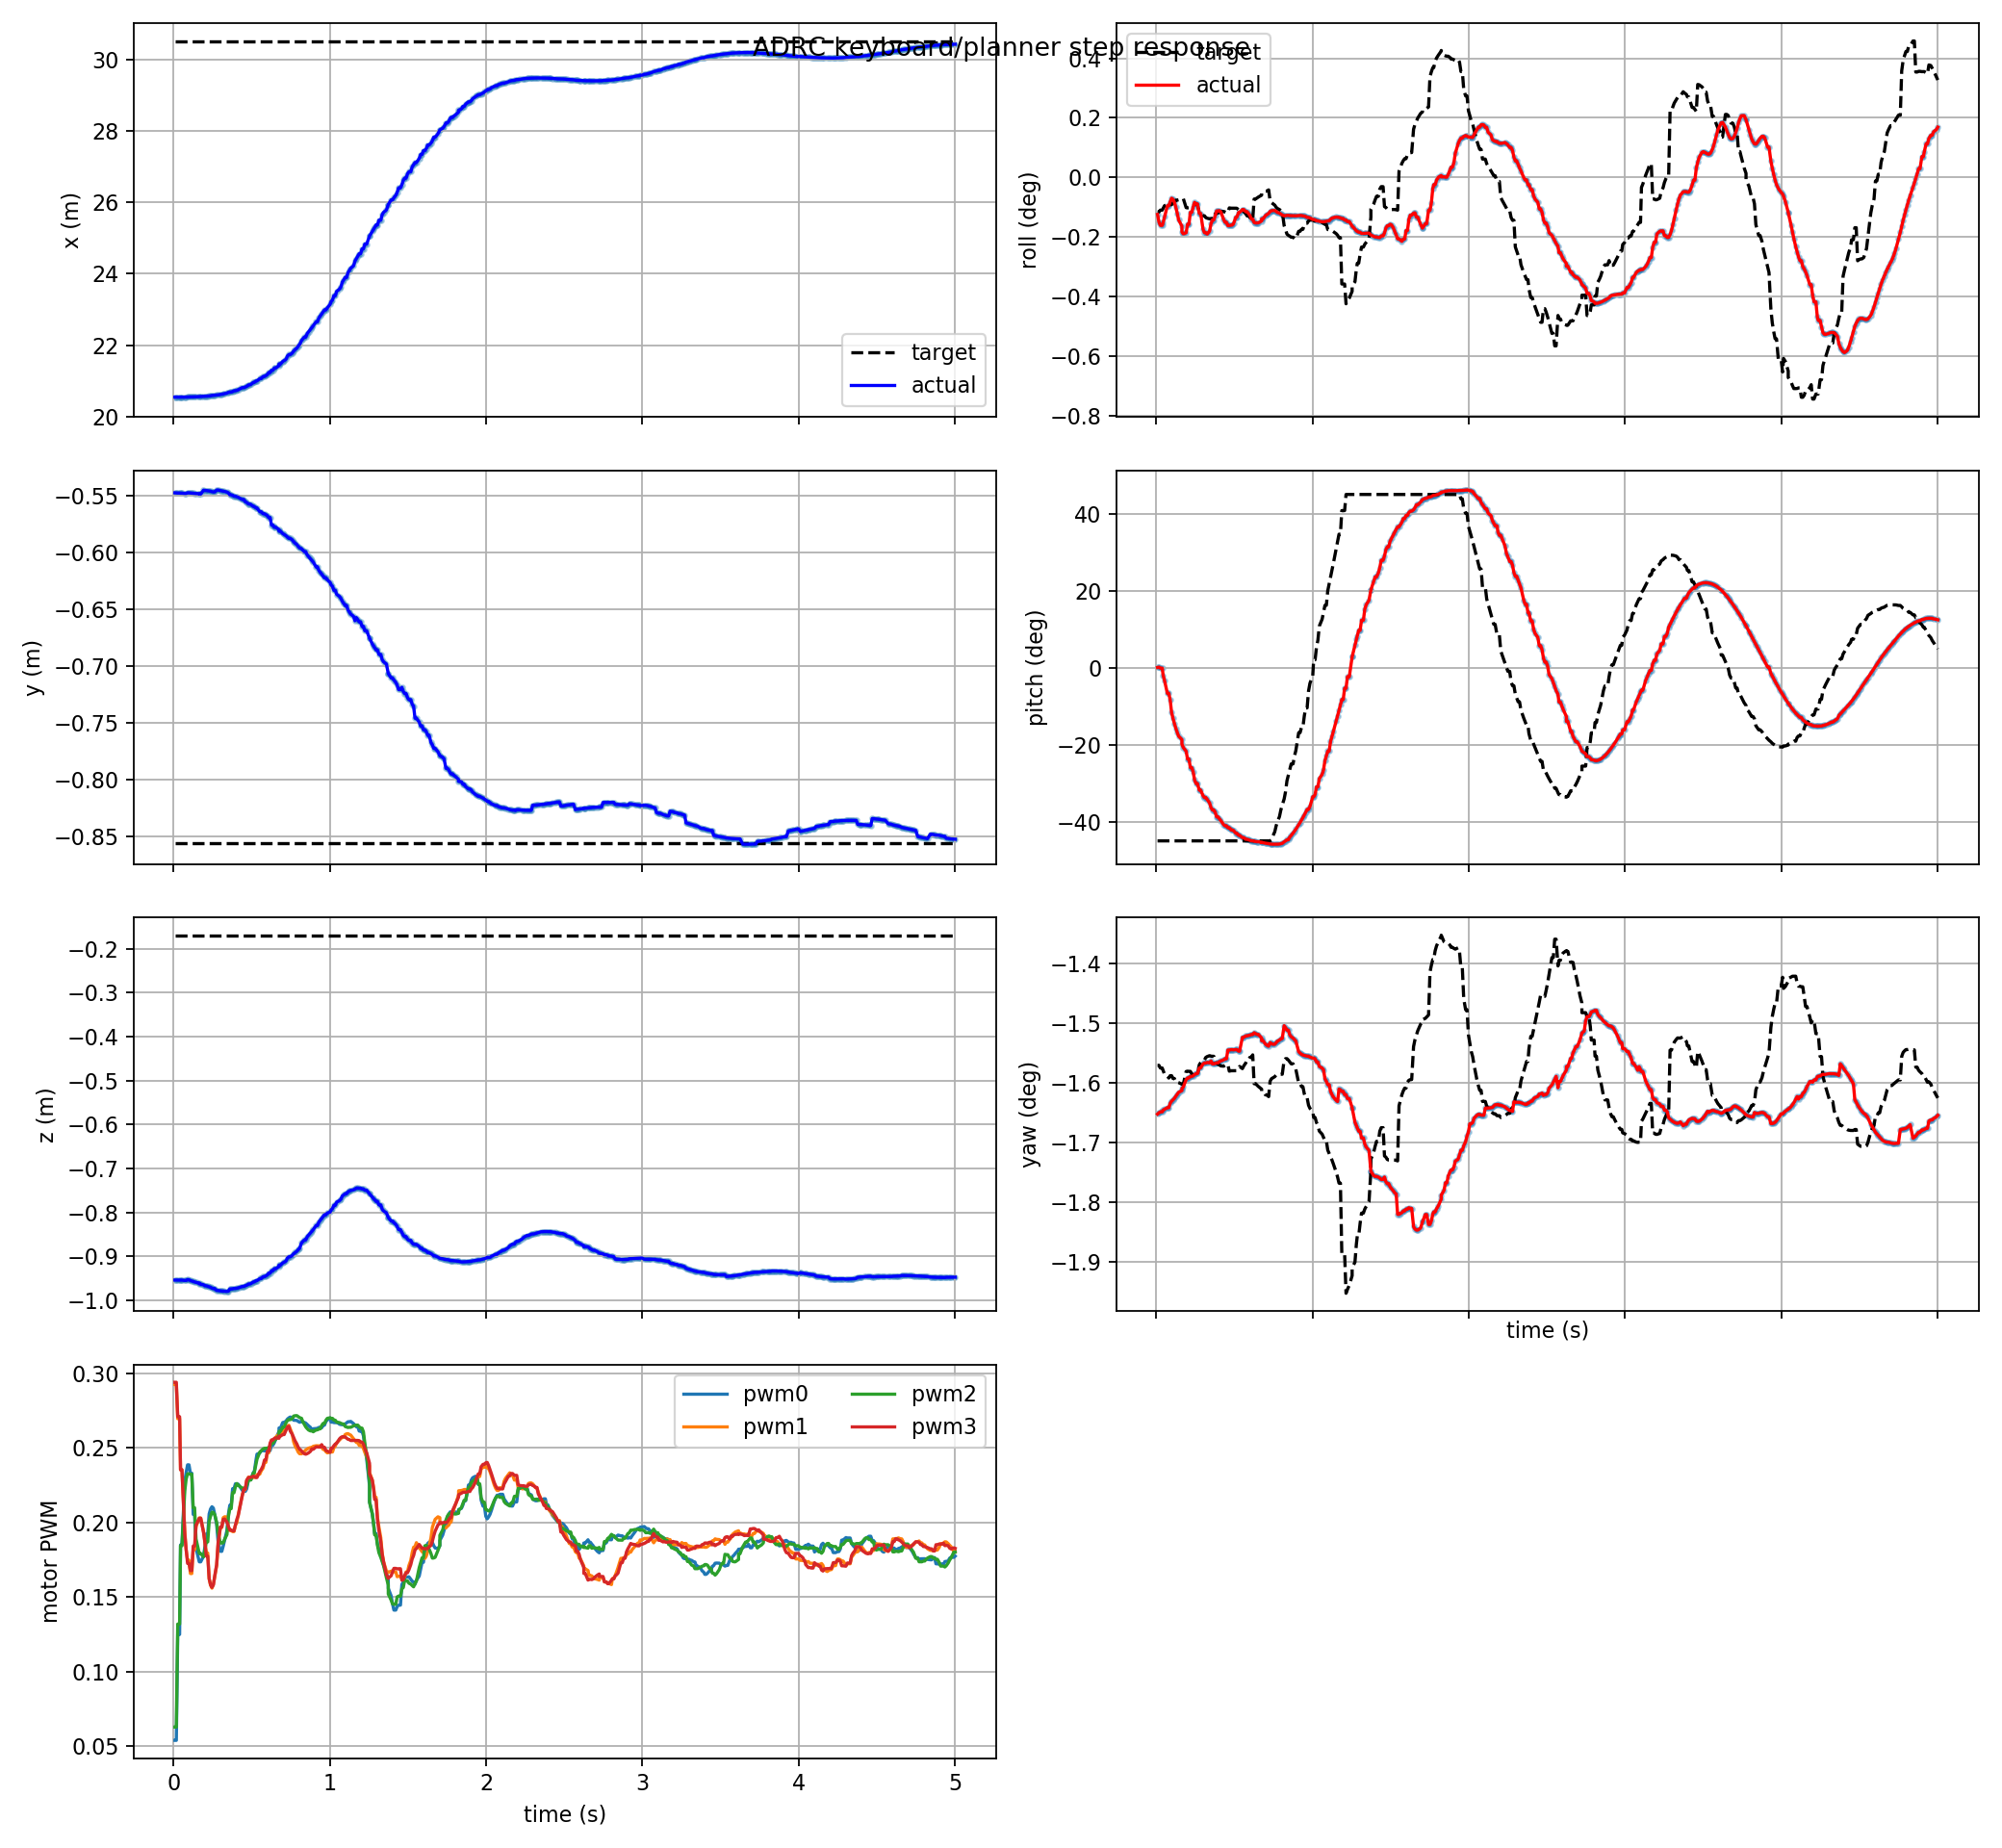

The data file committed next to this chart (first rows):
t, actual_x, actual_y, actual_z, target_x, target_y, target_z, actual_roll, actual_pitch, actual_yaw, target_roll, target_pitch, target_yaw, pwm0, pwm1, pwm2, pwm3, target_frame, target_child
0.009, 20.55, -0.5471, -0.9537, 30.51, -0.8561, -0.169, -0.002178, 0.000791, -0.02884, -0.002038, -0.7854, -0.02741, 0.05376, 0.2926, 0.06267, 0.294, keyboard_target, position_mode
0.018, 20.55, -0.5472, -0.9537, 30.51, -0.8561, -0.169, -0.002619, 0.002384, -0.0288, -0.002038, -0.7854, -0.02741, 0.05376, 0.2926, 0.06267, 0.294, keyboard_target, position_mode
0.027, 20.55, -0.5473, -0.9537, 30.51, -0.8561, -0.169, -0.002824, -0.002178, -0.02877, -0.001927, -0.7854, -0.02749, 0.1248, 0.2697, 0.1318, 0.2709, keyboard_target, position_mode
0.039, 20.55, -0.5473, -0.9537, 30.51, -0.8561, -0.169, -0.002824, -0.002178, -0.02877, -0.001927, -0.7854, -0.02749, 0.1248, 0.2697, 0.1318, 0.2709, keyboard_target, position_mode
0.045, 20.55, -0.5474, -0.9538, 30.51, -0.8561, -0.169, -0.002644, -0.03435, -0.02872, -0.001826, -0.7854, -0.02756, 0.1849, 0.2353, 0.1844, 0.2353, keyboard_target, position_mode
0.054, 20.55, -0.5474, -0.9538, 30.51, -0.8561, -0.169, -0.002331, -0.0592, -0.0287, -0.001664, -0.7854, -0.02767, 0.1849, 0.2353, 0.1844, 0.2353, keyboard_target, position_mode
0.072, 20.55, -0.5476, -0.9546, 30.51, -0.8561, -0.169, -0.001672, -0.1165, -0.02865, -0.001594, -0.7854, -0.02772, 0.2276, 0.1944, 0.2211, 0.1921, keyboard_target, position_mode
0.081, 20.55, -0.5476, -0.9546, 30.51, -0.8561, -0.169, -0.001672, -0.1165, -0.02865, -0.001509, -0.7854, -0.02778, 0.2335, 0.1815, 0.2291, 0.1817, keyboard_target, position_mode
0.09, 20.55, -0.547, -0.9525, 30.51, -0.8561, -0.169, -0.001435, -0.1466, -0.02852, -0.001609, -0.7854, -0.02771, 0.2387, 0.1746, 0.2327, 0.1725, keyboard_target, position_mode
0.099, 20.55, -0.5471, -0.9531, 30.51, -0.8561, -0.169, -0.001231, -0.2039, -0.02846, -0.001609, -0.7854, -0.02771, 0.2387, 0.1746, 0.2327, 0.1725, keyboard_target, position_mode
0.108, 20.55, -0.5473, -0.9548, 30.51, -0.8561, -0.169, -0.001294, -0.2297, -0.02842, -0.00149, -0.7854, -0.0278, 0.233, 0.1657, 0.2324, 0.1677, keyboard_target, position_mode
0.117, 20.55, -0.5474, -0.9558, 30.51, -0.8561, -0.169, -0.00147, -0.2534, -0.02838, -0.00149, -0.7854, -0.0278, 0.233, 0.1657, 0.2324, 0.1677, keyboard_target, position_mode
0.126, 20.55, -0.5475, -0.9568, 30.51, -0.8561, -0.169, -0.001754, -0.2747, -0.02831, -0.001341, -0.7854, -0.0279, 0.2054, 0.1818, 0.2098, 0.1841, keyboard_target, position_mode
0.135, 20.55, -0.5476, -0.9579, 30.51, -0.8561, -0.169, -0.002108, -0.2937, -0.02826, -0.001341, -0.7854, -0.0279, 0.2054, 0.1818, 0.2098, 0.1841, keyboard_target, position_mode
0.144, 20.56, -0.5477, -0.9591, 30.51, -0.8561, -0.169, -0.002498, -0.3106, -0.0282, -0.00132, -0.7854, -0.02792, 0.1827, 0.1972, 0.1889, 0.1981, keyboard_target, position_mode
0.165, 20.56, -0.5479, -0.9603, 30.51, -0.8561, -0.169, -0.00287, -0.3263, -0.02815, -0.001254, -0.7854, -0.02796, 0.1736, 0.203, 0.1791, 0.2028, keyboard_target, position_mode
0.165, 20.56, -0.548, -0.9619, 30.51, -0.8561, -0.169, -0.003207, -0.3466, -0.02809, -0.001254, -0.7854, -0.02796, 0.1736, 0.203, 0.1791, 0.2028, keyboard_target, position_mode
0.174, 20.56, -0.5482, -0.9632, 30.51, -0.8561, -0.169, -0.00332, -0.3623, -0.02804, -0.001254, -0.7854, -0.02796, 0.1736, 0.203, 0.1791, 0.2028, keyboard_target, position_mode
0.192, 20.56, -0.5448, -0.9643, 30.51, -0.8561, -0.169, -0.003254, -0.3787, -0.02783, -0.001781, -0.7854, -0.02759, 0.1773, 0.1941, 0.1768, 0.1933, keyboard_target, position_mode
0.201, 20.57, -0.5451, -0.9668, 30.51, -0.8561, -0.169, -0.002757, -0.4145, -0.02778, -0.001795, -0.7854, -0.02758, 0.1838, 0.187, 0.1815, 0.1865, keyboard_target, position_mode
0.21, 20.57, -0.5451, -0.9668, 30.51, -0.8561, -0.169, -0.002757, -0.4145, -0.02778, -0.001787, -0.7854, -0.02759, 0.1923, 0.1794, 0.1869, 0.1774, keyboard_target, position_mode
0.219, 20.57, -0.5453, -0.9679, 30.51, -0.8561, -0.169, -0.002054, -0.4531, -0.02773, -0.001787, -0.7854, -0.02759, 0.1923, 0.1794, 0.1869, 0.1774, keyboard_target, position_mode
0.228, 20.58, -0.5455, -0.9691, 30.51, -0.8561, -0.169, -0.002054, -0.4531, -0.02773, -0.00169, -0.7854, -0.02765, 0.2057, 0.1622, 0.2006, 0.1623, keyboard_target, position_mode
0.237, 20.58, -0.5457, -0.9702, 30.51, -0.8561, -0.169, -0.001749, -0.4724, -0.02772, -0.001638, -0.7854, -0.02769, 0.209, 0.1579, 0.2042, 0.1581, keyboard_target, position_mode
0.246, 20.59, -0.5461, -0.9721, 30.51, -0.8561, -0.169, -0.001474, -0.5089, -0.02768, -0.001594, -0.7854, -0.02772, 0.2105, 0.1559, 0.2068, 0.1564, keyboard_target, position_mode
0.255, 20.6, -0.5463, -0.973, 30.51, -0.8561, -0.169, -0.00156, -0.525, -0.02765, -0.001581, -0.7854, -0.02773, 0.2096, 0.1584, 0.2067, 0.1581, keyboard_target, position_mode
0.264, 20.6, -0.5463, -0.973, 30.51, -0.8561, -0.169, -0.00156, -0.525, -0.02765, -0.001601, -0.7854, -0.02772, 0.2052, 0.1636, 0.2051, 0.1644, keyboard_target, position_mode
0.276, 20.61, -0.5447, -0.9774, 30.51, -0.8561, -0.169, -0.002121, -0.5554, -0.02748, -0.002056, -0.7854, -0.0274, 0.1987, 0.171, 0.2001, 0.1717, keyboard_target, position_mode
0.285, 20.61, -0.5447, -0.9774, 30.51, -0.8561, -0.169, -0.002121, -0.5554, -0.02748, -0.002147, -0.7854, -0.02733, 0.1876, 0.1844, 0.1927, 0.1862, keyboard_target, position_mode
0.3, 20.62, -0.5451, -0.9782, 30.51, -0.8561, -0.169, -0.003039, -0.5803, -0.02737, -0.002259, -0.7854, -0.02725, 0.1806, 0.1966, 0.1861, 0.197, keyboard_target, position_mode
0.309, 20.63, -0.5454, -0.9786, 30.51, -0.8561, -0.169, -0.003249, -0.5888, -0.02734, -0.002259, -0.7854, -0.02725, 0.1806, 0.1966, 0.1861, 0.197, keyboard_target, position_mode
0.318, 20.63, -0.5456, -0.9789, 30.51, -0.8561, -0.169, -0.003249, -0.5888, -0.02734, -0.002367, -0.7854, -0.02718, 0.1841, 0.2031, 0.1863, 0.2021, keyboard_target, position_mode
0.327, 20.64, -0.5459, -0.9791, 30.51, -0.8561, -0.169, -0.003332, -0.5976, -0.02732, -0.002402, -0.7854, -0.02715, 0.188, 0.2038, 0.1887, 0.2023, keyboard_target, position_mode
0.342, 20.66, -0.5465, -0.9792, 30.51, -0.8561, -0.169, -0.003162, -0.6134, -0.02733, -0.002438, -0.7854, -0.02713, 0.1947, 0.2036, 0.1918, 0.2002, keyboard_target, position_mode
0.351, 20.68, -0.5472, -0.979, 30.51, -0.8561, -0.169, -0.002727, -0.6343, -0.02728, -0.002419, -0.7854, -0.02714, 0.2054, 0.197, 0.2038, 0.1974, keyboard_target, position_mode
0.36, 20.69, -0.5489, -0.9739, 30.51, -0.8561, -0.169, -0.002503, -0.6452, -0.02737, -0.002413, -0.7854, -0.02714, 0.2115, 0.1946, 0.2092, 0.195, keyboard_target, position_mode
0.369, 20.69, -0.5489, -0.9739, 30.51, -0.8561, -0.169, -0.002503, -0.6452, -0.02737, -0.002413, -0.7854, -0.02714, 0.2115, 0.1946, 0.2092, 0.195, keyboard_target, position_mode
0.378, 20.7, -0.5493, -0.9736, 30.51, -0.8561, -0.169, -0.002252, -0.6561, -0.02735, -0.002132, -0.7854, -0.02734, 0.2226, 0.1939, 0.2199, 0.1943, keyboard_target, position_mode
0.387, 20.72, -0.5501, -0.9727, 30.51, -0.8561, -0.169, -0.001975, -0.6763, -0.02734, -0.002132, -0.7854, -0.02734, 0.2226, 0.1939, 0.2199, 0.1943, keyboard_target, position_mode
0.396, 20.72, -0.5501, -0.9727, 30.51, -0.8561, -0.169, -0.001975, -0.6763, -0.02734, -0.002083, -0.7854, -0.02738, 0.2259, 0.1983, 0.2239, 0.1981, keyboard_target, position_mode
0.405, 20.74, -0.5505, -0.9721, 30.51, -0.8561, -0.169, -0.001958, -0.6853, -0.0273, -0.002051, -0.7854, -0.0274, 0.2252, 0.1998, 0.2261, 0.2021, keyboard_target, position_mode
0.414, 20.75, -0.551, -0.9715, 30.51, -0.8561, -0.169, -0.002029, -0.6934, -0.02728, -0.002013, -0.7854, -0.02743, 0.2257, 0.2052, 0.225, 0.2045, keyboard_target, position_mode
0.432, 20.8, -0.5525, -0.9691, 30.51, -0.8561, -0.169, -0.002473, -0.712, -0.02725, -0.002003, -0.7854, -0.02743, 0.2228, 0.2146, 0.2235, 0.2139, keyboard_target, position_mode
0.441, 20.81, -0.553, -0.9681, 30.51, -0.8561, -0.169, -0.002639, -0.7169, -0.02722, -0.002037, -0.7854, -0.02741, 0.2214, 0.2188, 0.223, 0.2185, keyboard_target, position_mode
0.45, 20.81, -0.553, -0.9681, 30.51, -0.8561, -0.169, -0.002639, -0.7169, -0.02722, -0.002073, -0.7854, -0.02738, 0.2208, 0.2221, 0.2231, 0.2224, keyboard_target, position_mode
0.459, 20.83, -0.555, -0.9665, 30.51, -0.8561, -0.169, -0.002837, -0.7257, -0.02696, -0.002073, -0.7854, -0.02738, 0.2208, 0.2221, 0.2231, 0.2224, keyboard_target, position_mode
0.468, 20.85, -0.5556, -0.9654, 30.51, -0.8561, -0.169, -0.002837, -0.7257, -0.02696, -0.001796, -0.7854, -0.02758, 0.2224, 0.2278, 0.2245, 0.2284, keyboard_target, position_mode
0.48, 20.89, -0.557, -0.9626, 30.51, -0.8561, -0.169, -0.002805, -0.7356, -0.02695, -0.001812, -0.7854, -0.02757, 0.2287, 0.2304, 0.2285, 0.2302, keyboard_target, position_mode
0.486, 20.89, -0.557, -0.9626, 30.51, -0.8561, -0.169, -0.002805, -0.7356, -0.02695, -0.001812, -0.7854, -0.02757, 0.2287, 0.2304, 0.2285, 0.2302, keyboard_target, position_mode
0.495, 20.9, -0.5574, -0.9618, 30.51, -0.8561, -0.169, -0.002724, -0.7385, -0.02695, -0.001812, -0.7854, -0.02757, 0.2287, 0.2304, 0.2285, 0.2302, keyboard_target, position_mode
0.51, 20.96, -0.5591, -0.958, 30.51, -0.8561, -0.169, -0.002339, -0.7506, -0.02695, -0.001815, -0.7854, -0.02757, 0.2334, 0.2301, 0.2331, 0.231, keyboard_target, position_mode
0.516, 20.96, -0.5591, -0.958, 30.51, -0.8561, -0.169, -0.002339, -0.7506, -0.02695, -0.001815, -0.7854, -0.02757, 0.2334, 0.2301, 0.2331, 0.231, keyboard_target, position_mode
0.528, 21, -0.5605, -0.9549, 30.51, -0.8561, -0.169, -0.002058, -0.7598, -0.02699, -0.001919, -0.7854, -0.02749, 0.2421, 0.2311, 0.2394, 0.2301, keyboard_target, position_mode
0.534, 21, -0.5605, -0.9549, 30.51, -0.8561, -0.169, -0.002058, -0.7598, -0.02699, -0.001991, -0.7854, -0.02744, 0.2458, 0.232, 0.2424, 0.2302, keyboard_target, position_mode
0.552, 21.06, -0.5638, -0.9504, 30.51, -0.8561, -0.169, -0.001895, -0.771, -0.02659, -0.001901, -0.7854, -0.02751, 0.2466, 0.2324, 0.2472, 0.2343, keyboard_target, position_mode
0.561, 21.06, -0.5638, -0.9504, 30.51, -0.8561, -0.169, -0.001895, -0.771, -0.02659, -0.002017, -0.7854, -0.02742, 0.248, 0.2346, 0.2481, 0.2355, keyboard_target, position_mode
0.573, 21.12, -0.5656, -0.9461, 30.51, -0.8561, -0.169, -0.002018, -0.7781, -0.02655, -0.00213, -0.7854, -0.02734, 0.2482, 0.2364, 0.2493, 0.2381, keyboard_target, position_mode
0.582, 21.12, -0.5656, -0.9461, 30.51, -0.8561, -0.169, -0.002018, -0.7781, -0.02655, -0.002266, -0.7854, -0.02725, 0.248, 0.2403, 0.2498, 0.2419, keyboard_target, position_mode
0.591, 21.15, -0.5664, -0.9441, 30.51, -0.8561, -0.169, -0.002125, -0.7804, -0.02653, -0.002266, -0.7854, -0.02725, 0.248, 0.2403, 0.2498, 0.2419, keyboard_target, position_mode
0.6, 21.18, -0.5672, -0.9421, 30.51, -0.8561, -0.169, -0.002243, -0.7822, -0.02652, -0.002369, -0.7854, -0.02717, 0.248, 0.2466, 0.2499, 0.2477, keyboard_target, position_mode
... 440 more rows
